Run: headless pygame with SDL's dummy video driver; simulated clock (each Clock.tick advances the game by its frame time, no real sleeping); random seed 0; keys injected as events and as key.get_pressed() state; mouse plan: one left click at the window centre at the start of phase 2, then a move to the lower-right quarter at the start of phase 3.
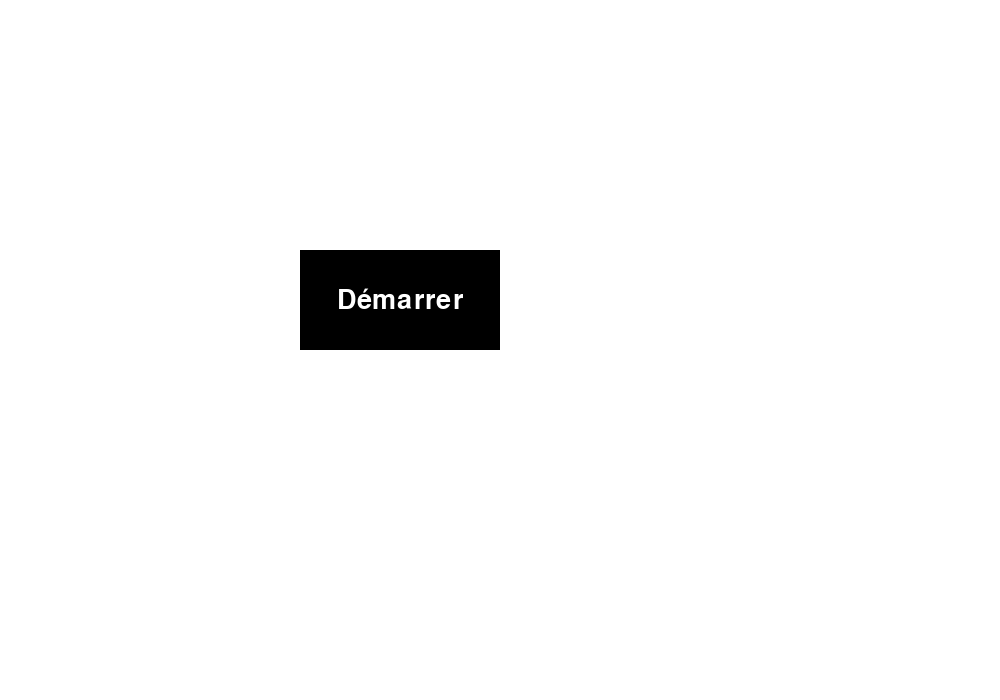
Frame 1 of 4 · flips 1–60 · no input
Frame 2 of 4 · flips 61–180 · clicked the window centre · tapped SPACE, RETURN · held RIGHT (→), D · screen unchanged from frame 1, image omitted
Frame 3 of 4 · flips 181–300 · moved the mouse to the lower-right quarter · held DOWN (↓), S · screen unchanged from frame 2, image omitted
Frame 4 of 4 · flips 301–420 · held LEFT (←), A, UP (↑), W · screen unchanged from frame 3, image omitted

The pygame program that drew these frames:

import pygame
import sys

# Initialize Pygame
pygame.init()

# Set up display
width, height = 1000, 700
screen = pygame.display.set_mode((width, height))
pygame.display.set_caption("Mon Premier Jeu avec Pygame")

# Set up colors
white = (255, 255, 255)
black = (0, 0, 0)
red = (220, 20, 60)
green = (0, 255, 0)

# Function to draw a maze on a given surface
def draw_maze(surface):
    maze = [
        [1, 0, 1, 1, 1, 1, 1, 1, 1, 1, 1, 1, 1, 1],
        [1, 0, 0, 0, 0, 1, 0, 0, 0, 0, 0, 1, 0, 1],
        [1, 0, 1, 1, 0, 1, 0, 0, 1, 1, 0, 0, 0, 1],
        [1, 0, 1, 0, 0, 1, 0, 0, 0, 1, 0, 0, 0, 1],
        [1, 0, 1, 1, 1, 1, 1, 1, 0, 1, 1, 1, 0, 1],
        [1, 0, 0, 0, 1, 0, 0, 1, 0, 0, 0, 1, 0, 1],
        [1, 0, 0, 1, 1, 0, 0, 1, 1, 0, 0, 1, 0, 1],
        [1, 0, 0, 0, 0, 0, 0, 1, 0, 0, 0, 1, 0, 1],
        [1, 1, 0, 0, 0, 1, 1, 1, 0, 1, 1, 1, 0, 1],
        [1, 0, 0, 1, 0, 1, 0, 0, 0, 1, 0, 0, 0, 1],
        [1, 0, 1, 1, 1, 1, 0, 0, 0, 1, 0, 1, 1, 1],
        [1, 0, 0, 0, 0, 0, 0, 1, 0, 1, 0, 0, 0, 0],
        [1, 1, 1, 1, 1, 1, 1, 1, 1, 1, 1, 1, 1, 1]
    ]

    cell_width = width // len(maze[0])
    cell_height = height // len(maze)

    for row in range(len(maze)):
        for col in range(len(maze[row])):
            cell_color = black if maze[row][col] == 1 else white
            pygame.draw.rect(surface, cell_color, (col * cell_width, row * cell_height, cell_width, cell_height))

    return maze

# Function to draw the character on a given surface
def draw_character(surface, character_pos):
    character_color = red
    cell_width = width // len(maze[0])
    cell_height = height // len(maze)
    character_rect = pygame.Rect(character_pos[0] * cell_width, character_pos[1] * cell_height, cell_width, cell_height)
    pygame.draw.rect(surface, character_color, character_rect)

# Function to draw the finish line on a given surface
def draw_finish(surface, finish_pos):
    finish_color = white
    cell_width = width // len(maze[0])
    cell_height = height // len(maze)
    finish_rect = pygame.Rect(finish_pos[0] * cell_width, finish_pos[1] * cell_height, cell_width, cell_height)
    pygame.draw.rect(surface, finish_color, finish_rect)

# Function to handle another window
def open_another_window(maze):
    another_window = pygame.display.set_mode((width, height))
    pygame.display.set_caption("Labyrinthe")

    character_pos = [1, 1]  # Initial position of the character
    finish_pos = [len(maze[0]) - 1, len(maze) - 2]  # Position of the finish line
    draw_maze(another_window)
    draw_character(another_window, character_pos)
    draw_finish(another_window, finish_pos)
    pygame.display.flip()

    # Keep the new window open until it is manually closed or the character reaches the finish line
    while character_pos != finish_pos:
        for event in pygame.event.get():
            if event.type == pygame.QUIT:
                pygame.quit()
                sys.exit()
            elif event.type == pygame.KEYDOWN:
                # Handle character movement
                if event.key == pygame.K_LEFT and maze[character_pos[1]][character_pos[0] - 1] == 0:
                    character_pos[0] -= 1
                elif event.key == pygame.K_RIGHT and maze[character_pos[1]][character_pos[0] + 1] == 0:
                    character_pos[0] += 1
                elif event.key == pygame.K_UP and maze[character_pos[1] - 1][character_pos[0]] == 0:
                    character_pos[1] -= 1
                elif event.key == pygame.K_DOWN and maze[character_pos[1] + 1][character_pos[0]] == 0:
                    character_pos[1] += 1

                # Redraw the maze, character, and finish line after movement
                another_window.fill(white)
                draw_maze(another_window)
                draw_character(another_window, character_pos)
                draw_finish(another_window, finish_pos)
                pygame.display.flip()

    # Display congratulatory message when the character reaches the finish line
    congratulation_window = pygame.display.set_mode((width, height))
    pygame.display.set_caption("Partie Terminée - Félicitations")
    congratulation_font = pygame.font.Font(None, 50)
    congratulation_text = congratulation_font.render("Partie Terminée - Félicitations!", True, red)
    congratulation_text_rect = congratulation_text.get_rect(center=(width // 2, height // 2))
    congratulation_window.blit(congratulation_text, congratulation_text_rect)
    pygame.display.flip()

    # Keep the congratulation window open until it is manually closed
    while True:
        for event in pygame.event.get():
            if event.type == pygame.QUIT:
                pygame.quit()
                sys.exit()

# Set up the button
button_rect = pygame.Rect(300, 250, 200, 100)
button_color = black

# Set up font
font = pygame.font.Font(None, 40)
text = font.render("Démarrer", True, white)
text_rect = text.get_rect(center=button_rect.center)

# Main game loop
while True:
    for event in pygame.event.get():
        if event.type == pygame.QUIT:
            pygame.quit()
            sys.exit()
        elif event.type == pygame.MOUSEBUTTONDOWN:
            if button_rect.collidepoint(event.pos):
                print("Start Button Clicked!")
                maze = draw_maze(screen)
                open_another_window(maze)

    # Draw everything
    screen.fill(white)
    pygame.draw.rect(screen, button_color, button_rect)
    screen.blit(text, text_rect)

    # Update the display
    pygame.display.flip()

    # Control the frame rate
    pygame.time.Clock().tick(30)
